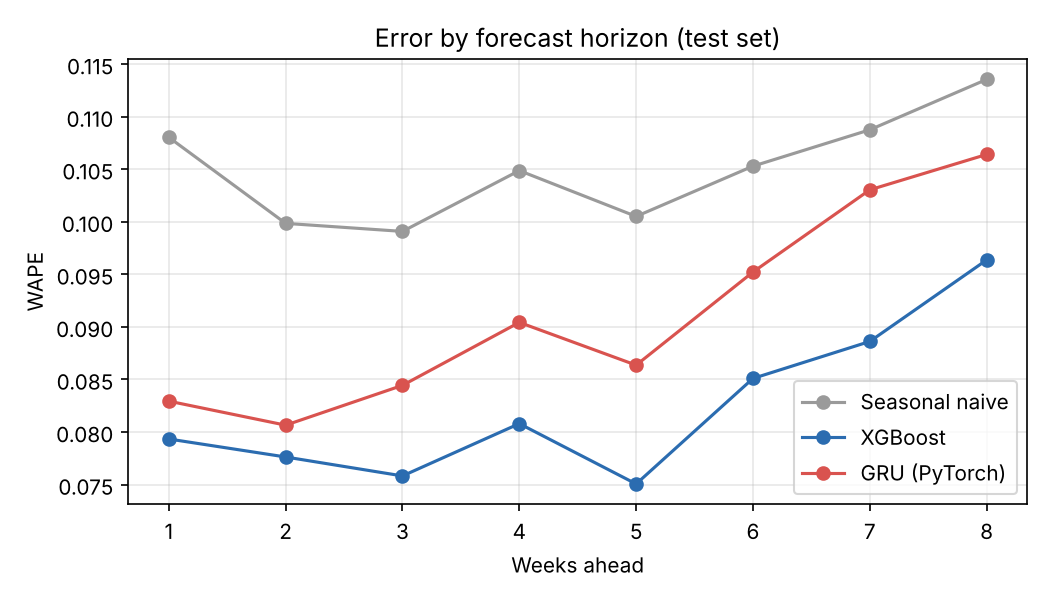

Data behind this chart, as committed beside it:
weeks ahead, Seasonal naive, XGBoost, GRU (PyTorch)
1, 0.108, 0.07933, 0.08293
2, 0.09985, 0.07762, 0.08065
3, 0.09908, 0.07582, 0.08444
4, 0.1049, 0.08079, 0.09043
5, 0.1005, 0.07506, 0.08636
6, 0.1053, 0.08509, 0.09521
7, 0.1087, 0.08861, 0.103
8, 0.1135, 0.09636, 0.1064
